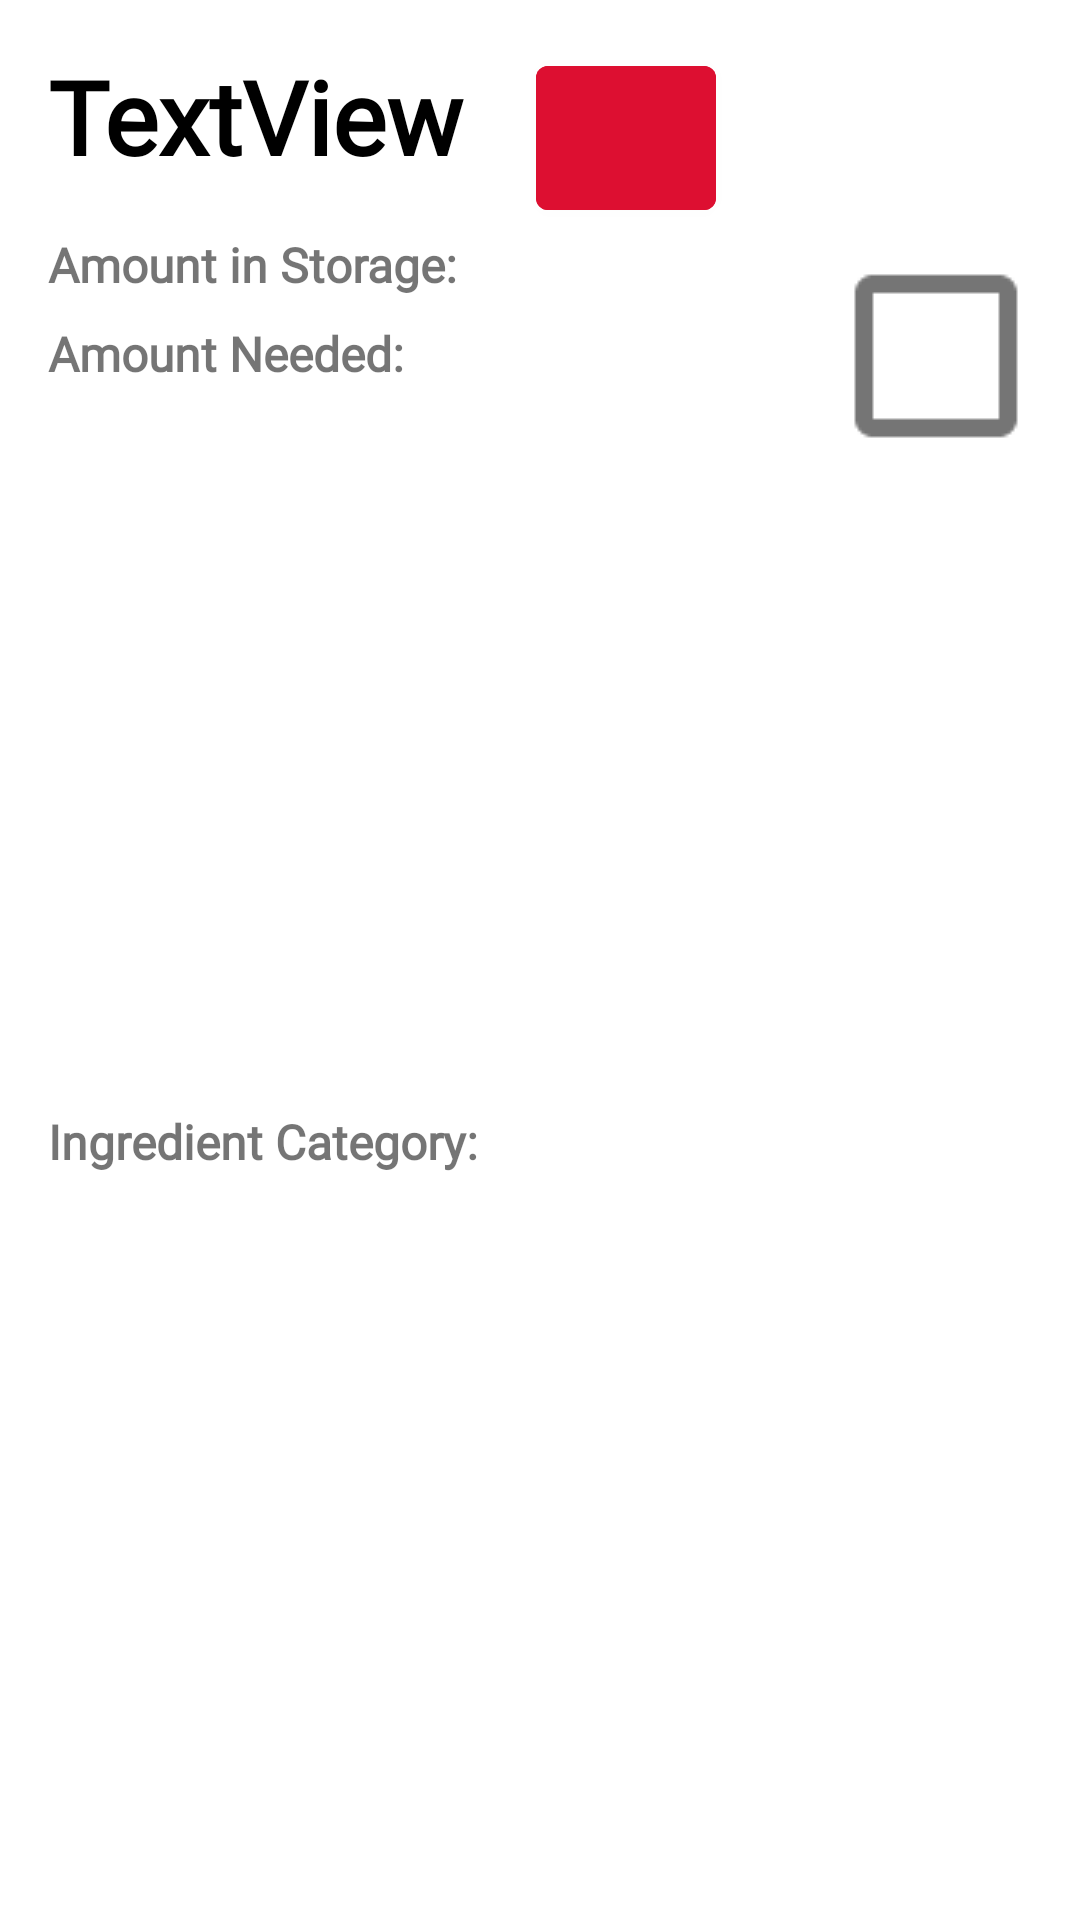

Layout XML and referenced resources for this Android screen:
<!-- AndroidManifest.xml: application theme Theme.HappyMeals -->
<!-- res/layout/activity_shopping_list_adapter.xml -->
<?xml version="1.0" encoding="utf-8"?>
<androidx.constraintlayout.widget.ConstraintLayout xmlns:android="http://schemas.android.com/apk/res/android"
    xmlns:app="http://schemas.android.com/apk/res-auto"
    xmlns:tools="http://schemas.android.com/tools"
    android:id="@+id/shopping_list_adapter_view"
    android:layout_width="match_parent"
    android:layout_height="wrap_content"
    tools:context=".adapters.ShoppingListAdapter">

    <Button
        android:id="@+id/show_list_recipe_button"
        android:layout_width="60dp"
        android:layout_height="60dp"
        android:layout_marginStart="24dp"
        android:layout_marginTop="16dp"
        android:backgroundTint="@color/salmon"
        app:icon="@drawable/recipes_icon"
        app:iconGravity="textStart"
        app:iconPadding="0dp"
        app:iconSize="32dp"
        app:iconTint="@color/black"
        app:layout_constraintStart_toEndOf="@+id/show_list_item_title"
        app:layout_constraintTop_toTopOf="parent" />

    <TextView
        android:id="@+id/show_list_item_title"
        android:layout_width="wrap_content"
        android:layout_height="wrap_content"
        android:layout_marginStart="16dp"
        android:layout_marginTop="16dp"
        android:fontFamily="@font/avenir_black"
        android:text="TextView"
        android:textColor="@color/black"
        android:textSize="34dp"
        android:textStyle="bold"
        app:layout_constraintStart_toStartOf="parent"
        app:layout_constraintTop_toTopOf="parent" />

    <TextView
        android:id="@+id/shopping_list_storage_title"
        android:layout_width="wrap_content"
        android:layout_height="0dp"
        android:layout_marginStart="16dp"
        android:layout_marginTop="16dp"
        android:fontFamily="@font/avenir_heavy"
        android:text="@string/storage_amount"
        android:textSize="16sp"
        android:textStyle="bold"
        app:layout_constraintStart_toStartOf="parent"
        app:layout_constraintTop_toBottomOf="@+id/show_list_item_title" />

    <TextView
        android:id="@+id/shop_list_storage_amount_value"
        android:layout_width="wrap_content"
        android:layout_height="wrap_content"
        android:layout_marginStart="4dp"
        android:textSize="16sp"
        app:layout_constraintBaseline_toBaselineOf="@+id/shopping_list_storage_title"
        app:layout_constraintStart_toEndOf="@+id/shopping_list_storage_title" />

    <TextView
        android:id="@+id/shop_list_unit_value1"
        android:layout_width="wrap_content"
        android:layout_height="wrap_content"
        android:layout_marginStart="4dp"
        android:fontFamily="@font/avenir_book"
        android:textSize="16sp"
        app:layout_constraintBaseline_toBaselineOf="@+id/shop_list_storage_amount_value"
        app:layout_constraintStart_toEndOf="@+id/shop_list_storage_amount_value" />

    <TextView
        android:id="@+id/shopping_list_needed_title"
        android:layout_width="wrap_content"
        android:layout_height="wrap_content"
        android:layout_marginStart="16dp"
        android:layout_marginTop="8dp"
        android:fontFamily="@font/avenir_heavy"
        android:text="@string/amount_needed"
        android:textSize="16sp"
        android:textStyle="bold"
        app:layout_constraintStart_toStartOf="parent"
        app:layout_constraintTop_toBottomOf="@+id/shopping_list_storage_title" />

    <TextView
        android:id="@+id/shop_list_buy_amount_value"
        android:layout_width="wrap_content"
        android:layout_height="wrap_content"
        android:layout_marginStart="8dp"
        android:textSize="16sp"
        app:layout_constraintBaseline_toBaselineOf="@+id/shopping_list_needed_title"
        app:layout_constraintStart_toEndOf="@+id/shopping_list_needed_title" />

    <TextView
        android:id="@+id/shop_list_unit_value2"
        android:layout_width="wrap_content"
        android:layout_height="wrap_content"
        android:layout_marginStart="4dp"
        android:fontFamily="@font/avenir_book"
        android:textSize="16sp"
        app:layout_constraintBaseline_toBaselineOf="@+id/shop_list_buy_amount_value"
        app:layout_constraintStart_toEndOf="@+id/shop_list_buy_amount_value" />

    <TextView
        android:id="@+id/textView27"
        android:layout_width="wrap_content"
        android:layout_height="wrap_content"
        android:layout_marginStart="16dp"
        android:layout_marginTop="8dp"
        android:layout_marginBottom="16dp"
        android:fontFamily="@font/avenir_heavy"
        android:text="@string/shopping_list_adapter_category"
        android:textSize="16sp"
        android:textStyle="bold"
        app:layout_constraintBottom_toBottomOf="parent"
        app:layout_constraintStart_toStartOf="parent"
        app:layout_constraintTop_toBottomOf="@+id/shopping_list_needed_title" />

    <TextView
        android:id="@+id/shop_list_category_value"
        android:layout_width="wrap_content"
        android:layout_height="wrap_content"
        android:layout_marginStart="8dp"
        android:fontFamily="@font/avenir_book"
        android:textSize="16sp"
        app:layout_constraintBaseline_toBaselineOf="@+id/textView27"
        app:layout_constraintStart_toEndOf="@+id/textView27" />

    <CheckBox
        android:id="@+id/shopping_list_checkbox"
        android:layout_width="wrap_content"
        android:layout_height="wrap_content"
        android:layout_marginEnd="24dp"
        android:scaleX="3"
        android:scaleY="3"
        app:layout_constraintBaseline_toBaselineOf="@+id/shop_list_unit_value2"
        app:layout_constraintEnd_toEndOf="parent" />
</androidx.constraintlayout.widget.ConstraintLayout>
<!-- resources referenced by this layout -->
<resources>
  <color name="black">#FF000000</color>
  <color name="salmon">#DD0F31</color>
  <string name="amount_needed">Amount Needed:</string>
  <string name="shopping_list_adapter_category">Ingredient Category:</string>
  <string name="storage_amount">Amount in Storage:</string>
  <style name="Theme.HappyMeals" parent="Theme.MaterialComponents.DayNight.NoActionBar">
          
          <item name="colorPrimary">@color/red</item>
          <item name="colorPrimaryVariant">@color/dark_blue</item>
          <item name="colorOnPrimary">@color/yellow</item>
          
          <item name="colorSecondary">@color/teal_200</item>
          <item name="colorSecondaryVariant">@color/teal_700</item>
          <item name="colorOnSecondary">@color/black</item>
  
          
      </style>
  <color name="red">#b42521</color>
  <color name="dark_blue">#0015FF</color>
  <color name="yellow">#FFEE00</color>
  <color name="teal_200">#FF03DAC5</color>
  <color name="teal_700">#FF018786</color>
</resources>
